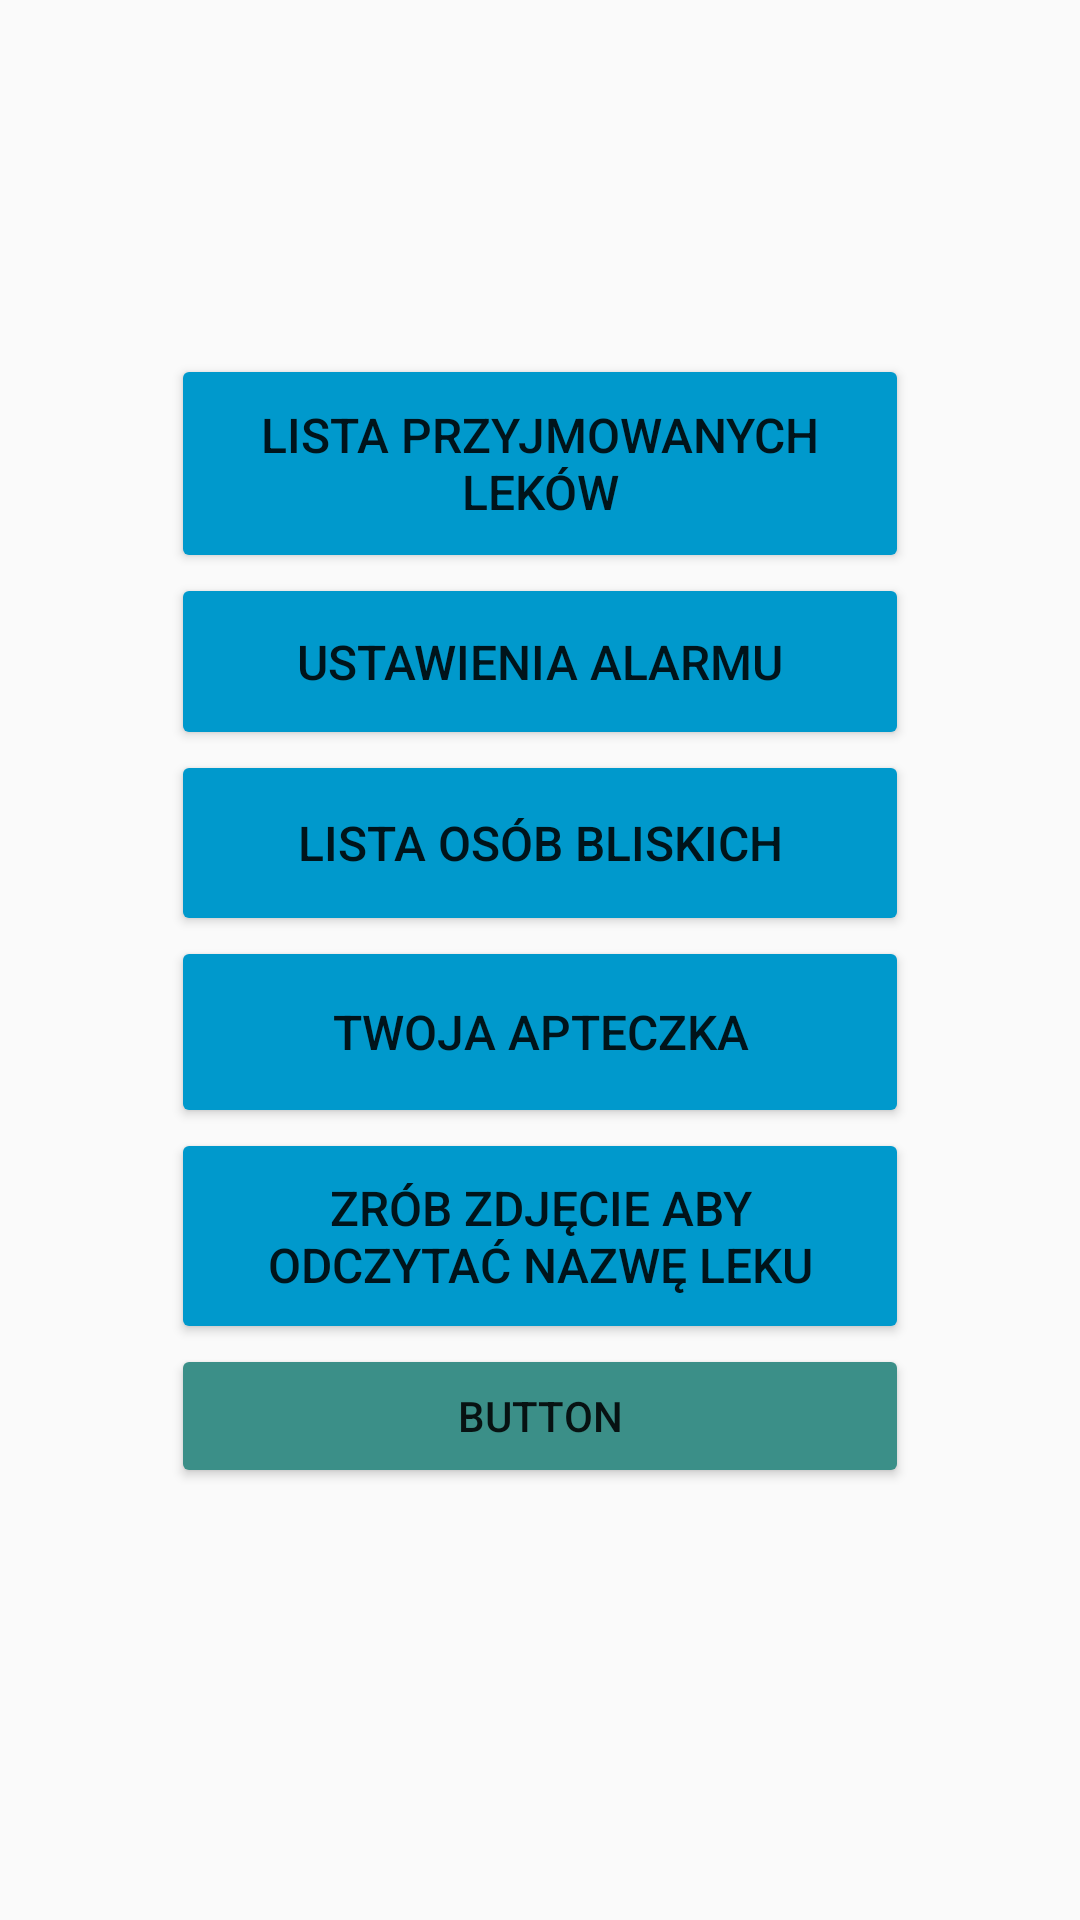

Android layout source for this screen:
<!-- AndroidManifest.xml: application theme Theme.AppCompat.Light.NoActionBar -->
<!-- res/layout/activity_settings.xml -->
<?xml version="1.0" encoding="utf-8"?>
<androidx.constraintlayout.widget.ConstraintLayout xmlns:android="http://schemas.android.com/apk/res/android"
    xmlns:app="http://schemas.android.com/apk/res-auto"
    xmlns:tools="http://schemas.android.com/tools"
    android:layout_width="match_parent"
    android:layout_height="match_parent">

    <LinearLayout
        android:layout_width="246dp"
        android:layout_height="414dp"
        android:layout_marginTop="100dp"
        android:gravity="center"
        android:orientation="vertical"
        app:layout_constraintEnd_toEndOf="parent"
        app:layout_constraintStart_toStartOf="parent"
        app:layout_constraintTop_toTopOf="parent">

        <Button
            android:id="@+id/list_btn"
            android:layout_width="246dp"
            android:layout_height="73dp"
            android:backgroundTint="@android:color/holo_blue_dark"
            android:onClick="drugsList"
            android:text="@string/drugs_list"
            android:textSize="16sp" />

        <Button
            android:id="@+id/alarms_btn"
            android:layout_width="246dp"
            android:layout_height="59dp"
            android:backgroundTint="@android:color/holo_blue_dark"
            android:onClick="alarmSettings"
            android:text="@string/alarm_settings"
            android:textSize="16sp" />

        <Button
            android:id="@+id/close_person_btn"
            android:layout_width="match_parent"
            android:layout_height="62dp"
            android:backgroundTint="@android:color/holo_blue_dark"
            android:onClick="closePerson"
            android:text="@string/close_person"
            android:textSize="16sp" />

        <Button
            android:id="@+id/first_aid_btn"
            android:layout_width="match_parent"
            android:layout_height="64dp"
            android:backgroundTint="@android:color/holo_blue_dark"
            android:onClick="firstAid"
            android:text="@string/first_aid"
            android:textSize="16sp" />

        <Button
            android:id="@+id/picture_btn"
            android:layout_width="match_parent"
            android:layout_height="72dp"
            android:backgroundTint="@android:color/holo_blue_dark"
            android:text="@string/picture_btn_text"
            android:textSize="16sp" />

        <Button
            android:id="@+id/button"
            android:layout_width="match_parent"
            android:layout_height="wrap_content"
            android:backgroundTint="#3B8F88"
            android:onClick="alarmReceiverTest"
            android:text="Button" />

    </LinearLayout>
</androidx.constraintlayout.widget.ConstraintLayout>
<!-- resources referenced by this layout -->
<resources>
  <string name="alarm_settings">Ustawienia alarmu</string>
  <string name="close_person">Lista osób bliskich</string>
  <string name="drugs_list">Lista przyjmowanych leków</string>
  <string name="first_aid">Twoja apteczka</string>
  <string name="picture_btn_text">Zrób zdjęcie aby odczytać nazwę leku</string>
</resources>
